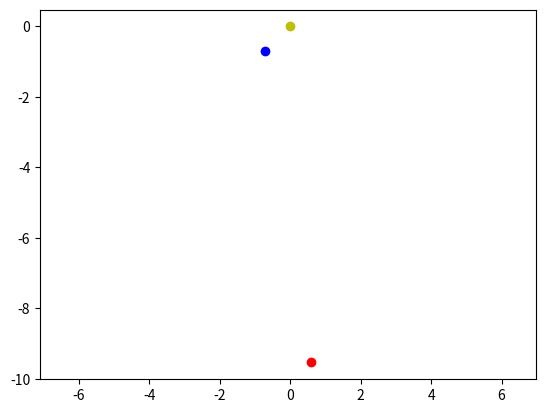
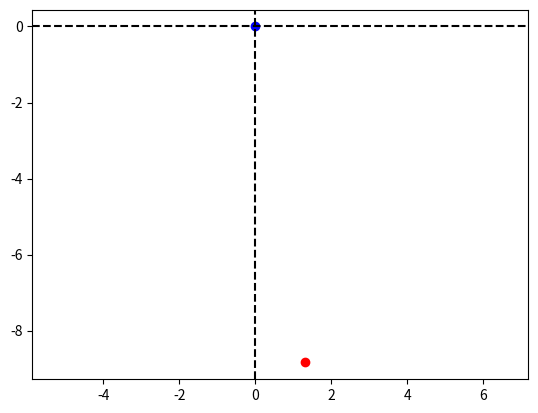

Source code (Python) for these figures, in order:
#4 May
import numpy as np
import matplotlib.pyplot as plt
a=9.5547 #UA
T=29.457#años
L=165#°
#Saturno helioc
t=38+ (124/365.25) #años
D_Lambda=360*((t/T)-1)#deg---mirar cómo hacer para tomar solo lo decimal
Lambda_S= D_Lambda+L #deg

#Tierra helioc
Lambda_T=180+(45*360/365.25) #deg

#Graficar
def xy(a,Lambda):
    return [a*np.cos(np.deg2rad(Lambda)),a*np.sin(np.deg2rad(Lambda))]

Saturno=(xy(a,Lambda_S))
Tierra=(xy(1,Lambda_T))

plt.figure(1)
plt.scatter(Saturno[0],Saturno[1],color='r')
plt.scatter(Tierra[0],Tierra[1],color='b')
plt.scatter(0,0,color='y')
plt.axis("equal")

#Posiciones relativas
x=Saturno[0]-Tierra[0]
y=Saturno[1]-Tierra[1]

plt.figure(2)
plt.scatter(0,0,color='b')
plt.scatter(x,y,color='r')
plt.axis("equal")
plt.axvline(0,0,1,linestyle='--',color='k')#eje y
plt.axhline(0,0,1,linestyle='--',color='k')#eje x
print(np.rad2deg(np.arctan(y/x)))
print(a*np.cos(np.deg2rad(2.5)))
print(a*np.sin(np.deg2rad(2.5)))
Longitud=np.rad2deg(np.arccos(x/a))#Revisar
L=np.rad2deg(np.arcsin(y/a))
print(180+Longitud,180-Longitud,180+L,Longitud,L)
